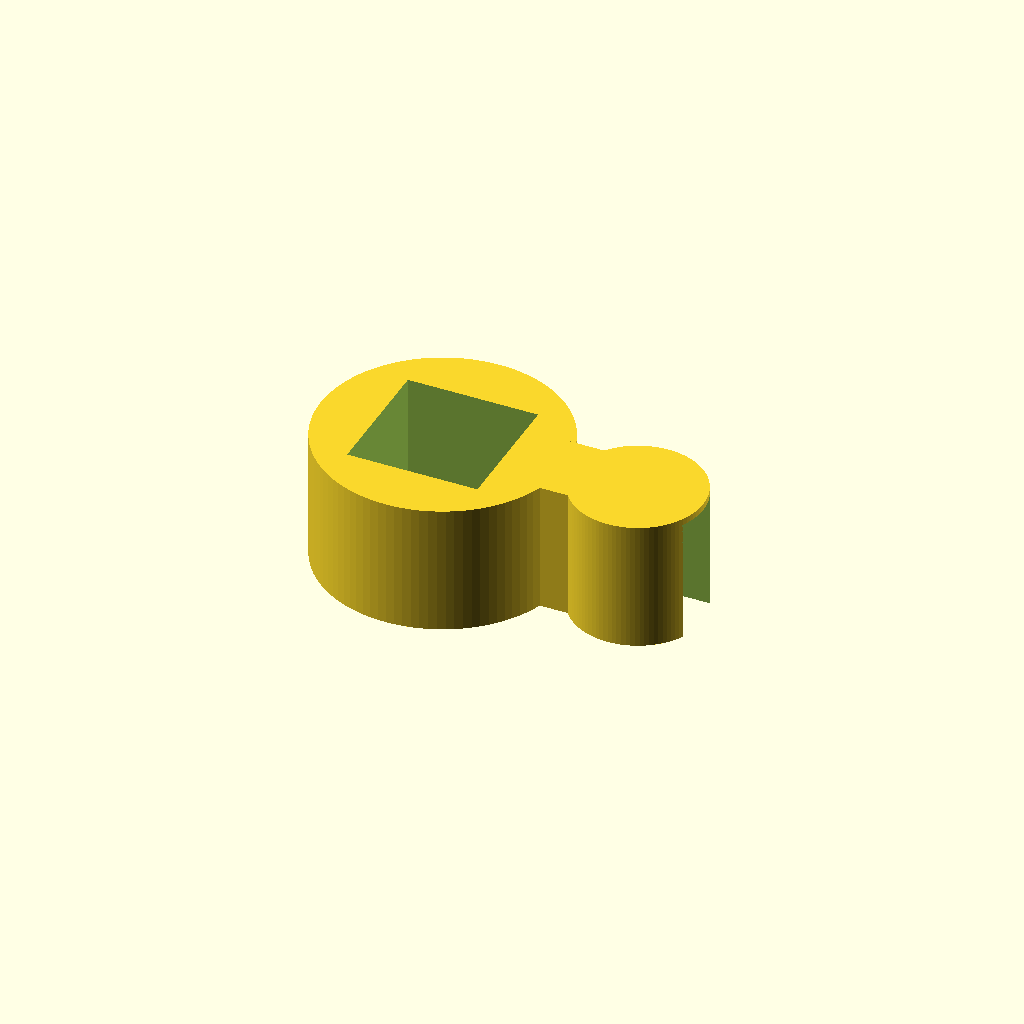
Cell 1: rendered with the file's own defaults.
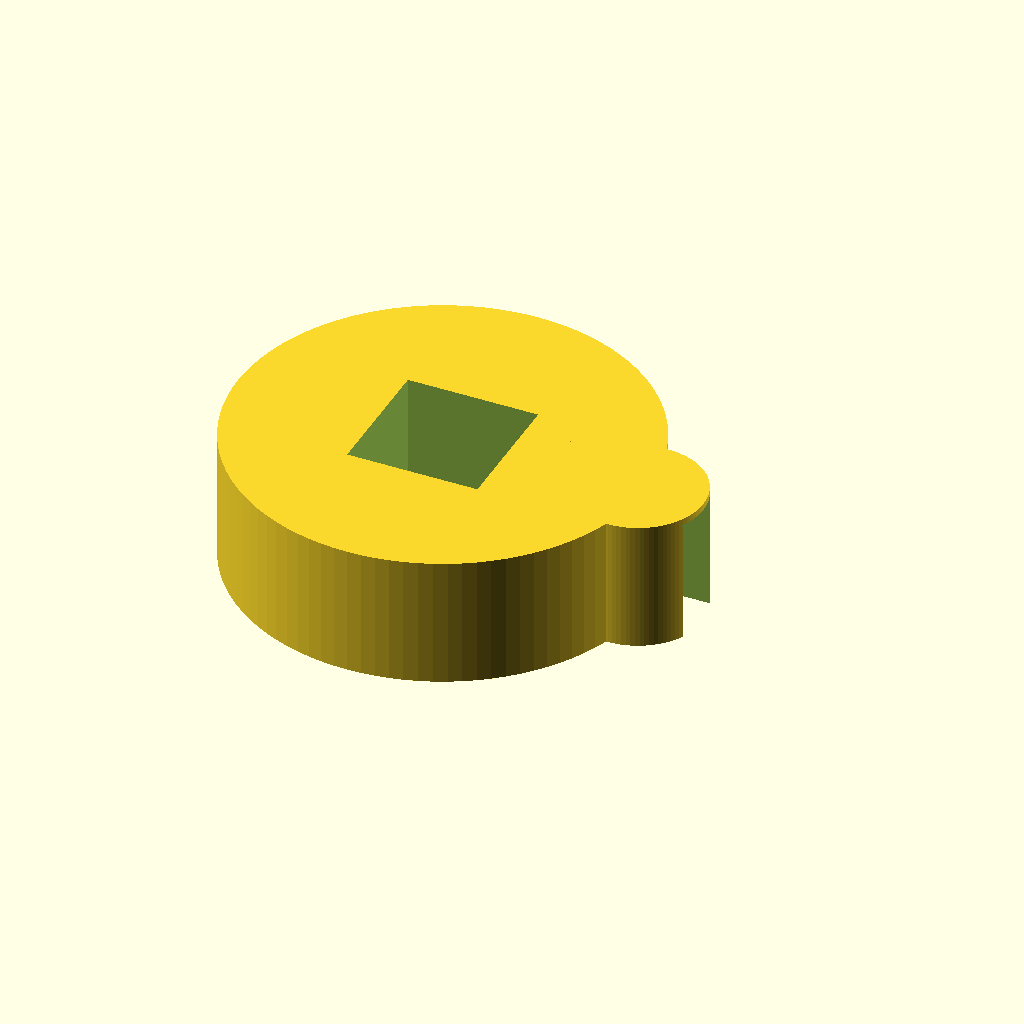
Cell 2 — rod_d set to 25.4, the other parameters unchanged.
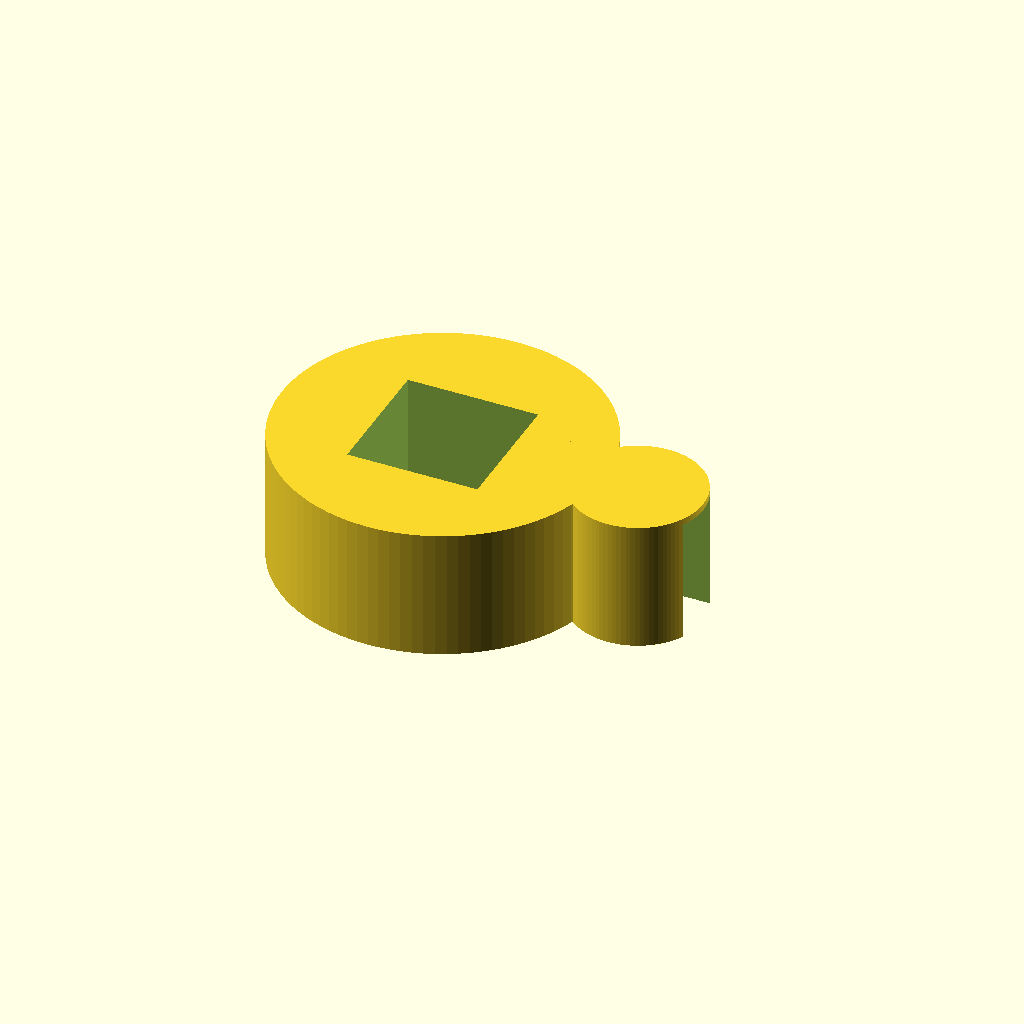
Cell 3: rod_wall = 6 (everything else at default).
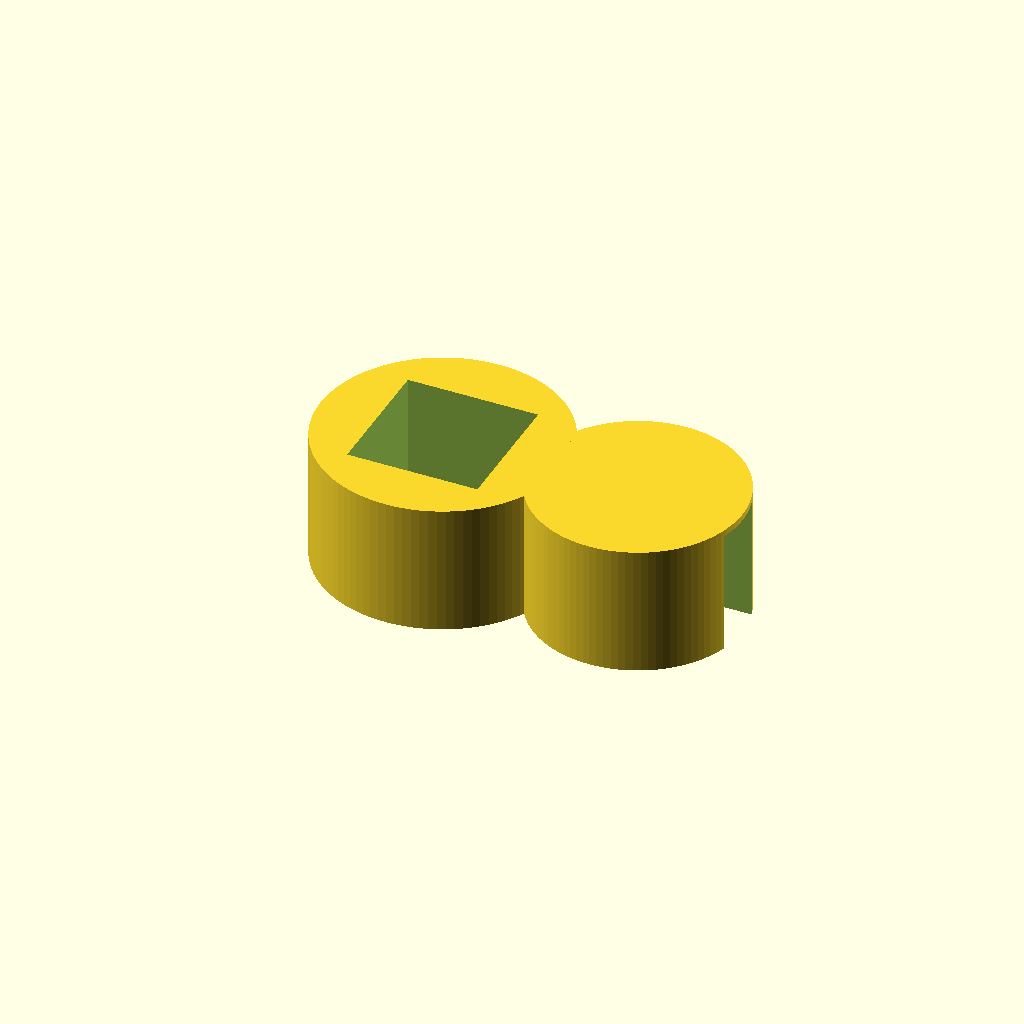
Cell 4: tub_d = 12 (everything else at default).
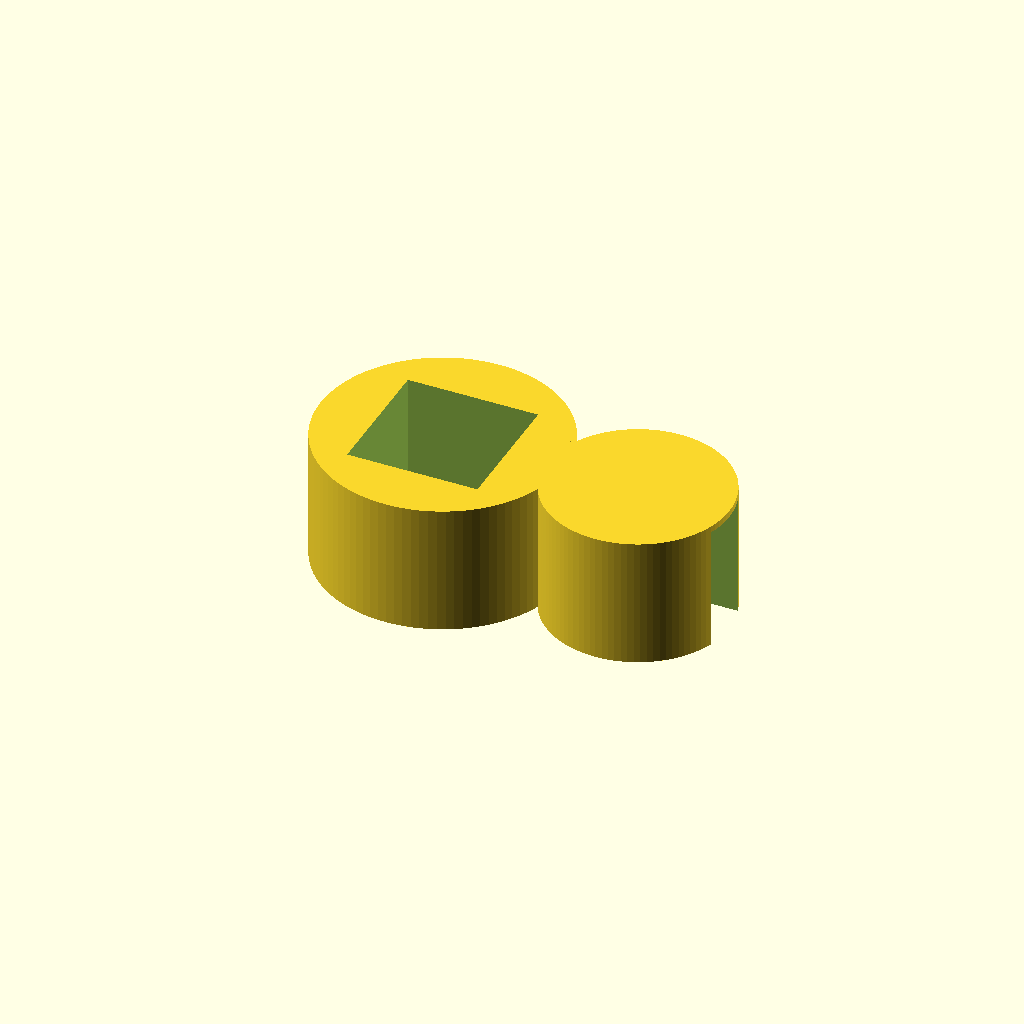
Cell 5: tub_wall = 4 (everything else at default).
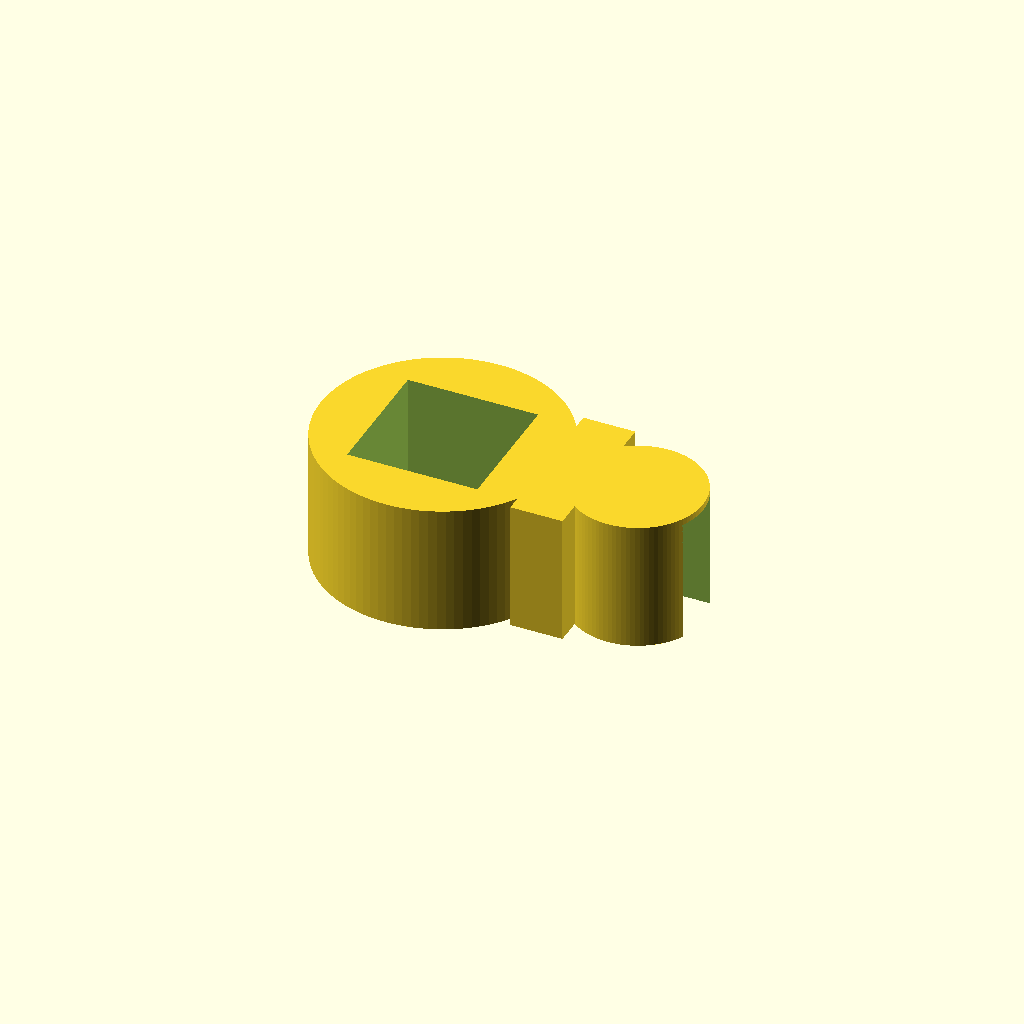
Cell 6 — bridge_w set to 12, the other parameters unchanged.
One fixed orthographic camera (rotation 55°, 0°, 25°; colour scheme Cornfield) for every cell.
Source of the model, bench/results/gpu-v4-g5/code/scadcoder-v4/rod_tubing_clip_s7_a2.scad:
// Tubing organiser clip for a 12.7 mm lab stand rod
// Print orientation: flat on the bed, builds up in +Z

// ---------------- Parameters ----------------
rod_d      = 12.7;   // stand rod diameter
rod_wall   = 3;      // stand rod wall thickness
rod_outer  = rod_d + 2 * rod_wall;  // 18.7 mm outer diameter of rod ring

tub_d      = 6;      // tubing inner diameter
tub_wall   = 2;      // tubing wall thickness
tub_outer  = tub_d + 2 * tub_wall;  // 10 mm outer diameter of tubing ring

bridge_w   = 6;      // bridge width in Y
bridge_x0  = 8;      // bridge start in X
bridge_x1  = 12;     // bridge end in X

opening_rod = 10;    // width of opening cut from -X side of rod ring
opening_tub = 4.5;   // width of opening cut from +X side of tubing ring

eps        = 0.5;    // overcut for clean differences
$fn        = 96;     // curve resolution

// ---------------- Model ----------------
difference() {
    union() {
        // Rod ring, centred at origin
        cylinder(d = rod_outer, h = 10);

        // Tubing ring, centred at x = 15, y = 0
        translate([15, 0, 0])
            cylinder(d = tub_outer, h = 10);

        // Solid bridge between x = 8 and x = 12
        translate([bridge_x0, -bridge_w / 2, 0])
            cube([bridge_x1 - bridge_x0, bridge_w, 10]);
    }

    // Opening in rod ring: x < 0 and -5 < y < 5
    translate([-opening_rod / 2, -5, -eps])
        cube([opening_rod, 10, 10 + 2 * eps]);

    // Opening in tubing ring: x > 15 and -2.25 < y < 2.25
    translate([15, -opening_tub / 2, -eps])
        cube([10 + 2 * eps, opening_tub, 10]);
}
Customizer parameters (derived from the source; name, type, default, range or options):
rod_d: number, default 12.7
rod_wall: number, default 3
tub_d: number, default 6
tub_wall: number, default 2
bridge_w: number, default 6
bridge_x0: number, default 8
bridge_x1: number, default 12
opening_rod: number, default 10
opening_tub: number, default 4.5
eps: number, default 0.5
